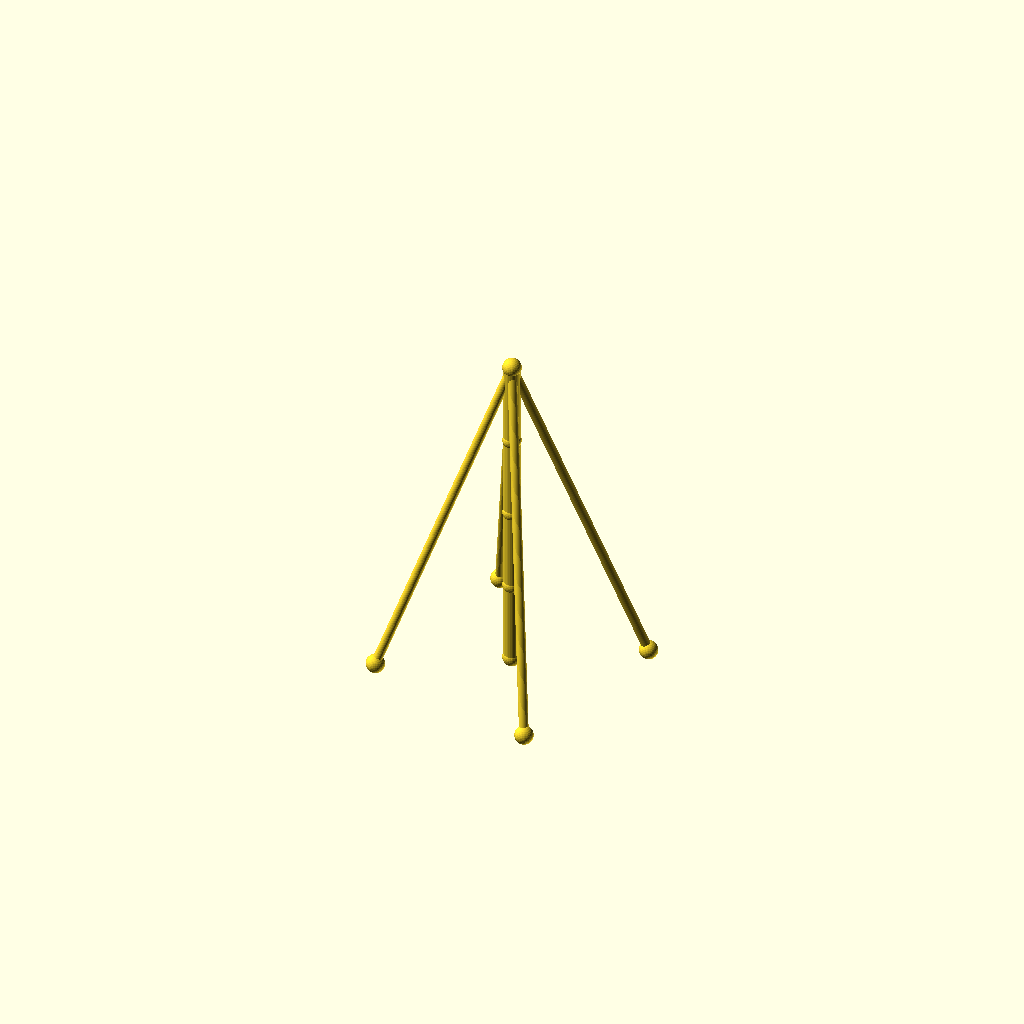
Cell 1: the model at its default parameters.
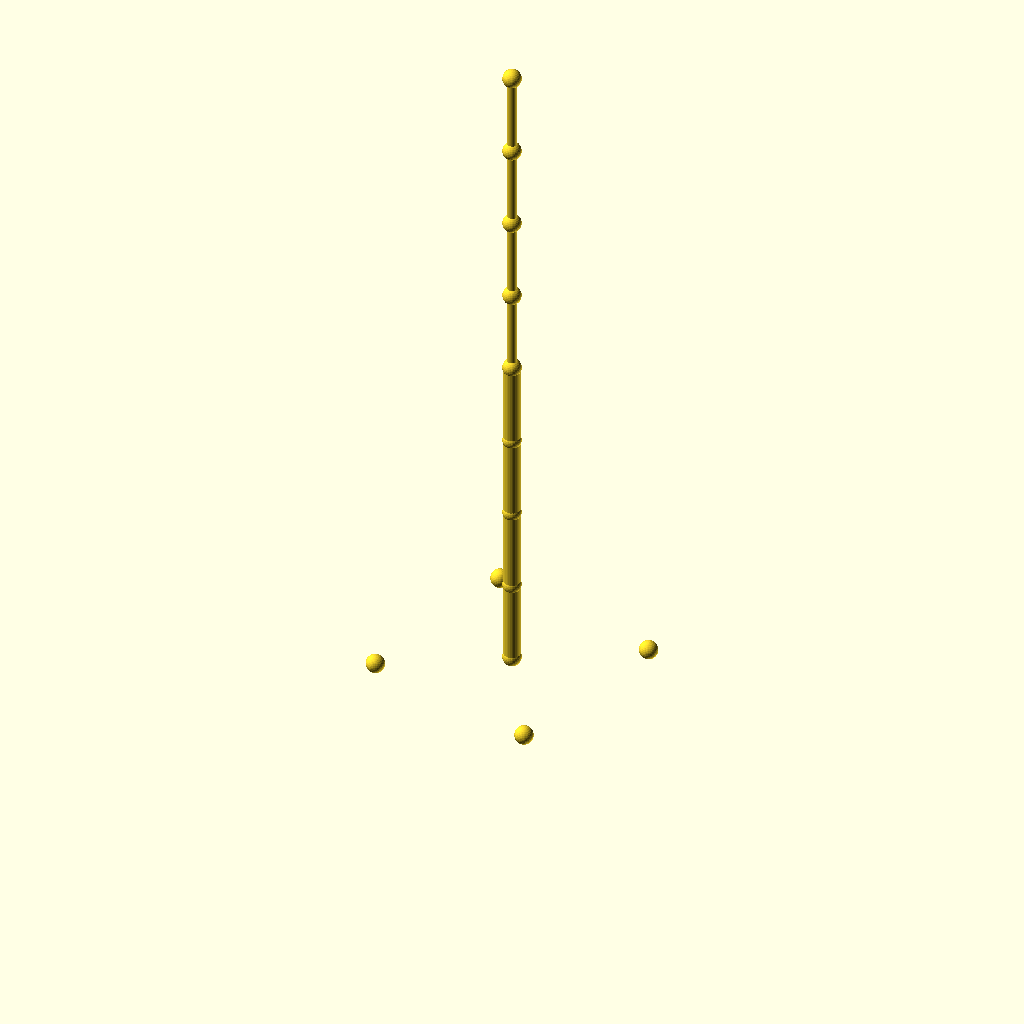
Cell 2 — sections set to 8, the other parameters unchanged.
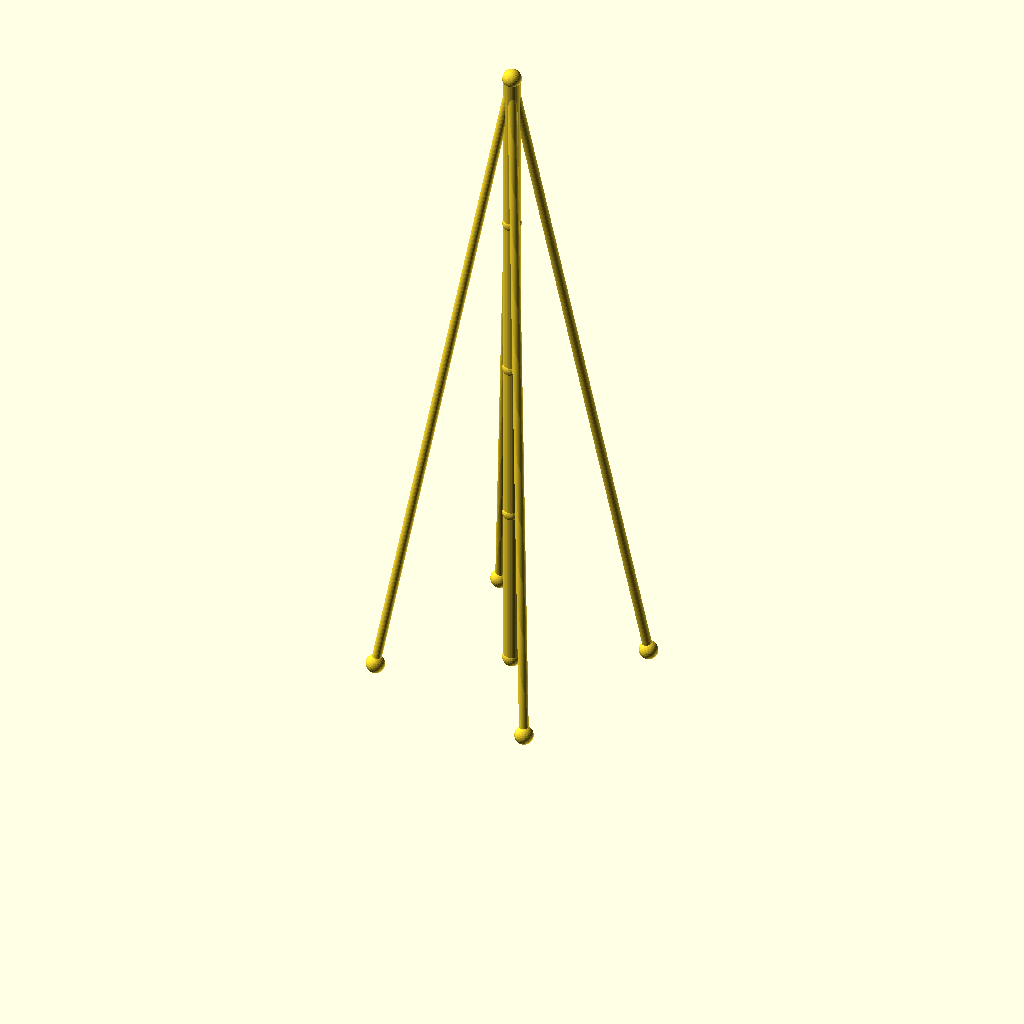
Cell 3 — seg_h set to 90, the other parameters unchanged.
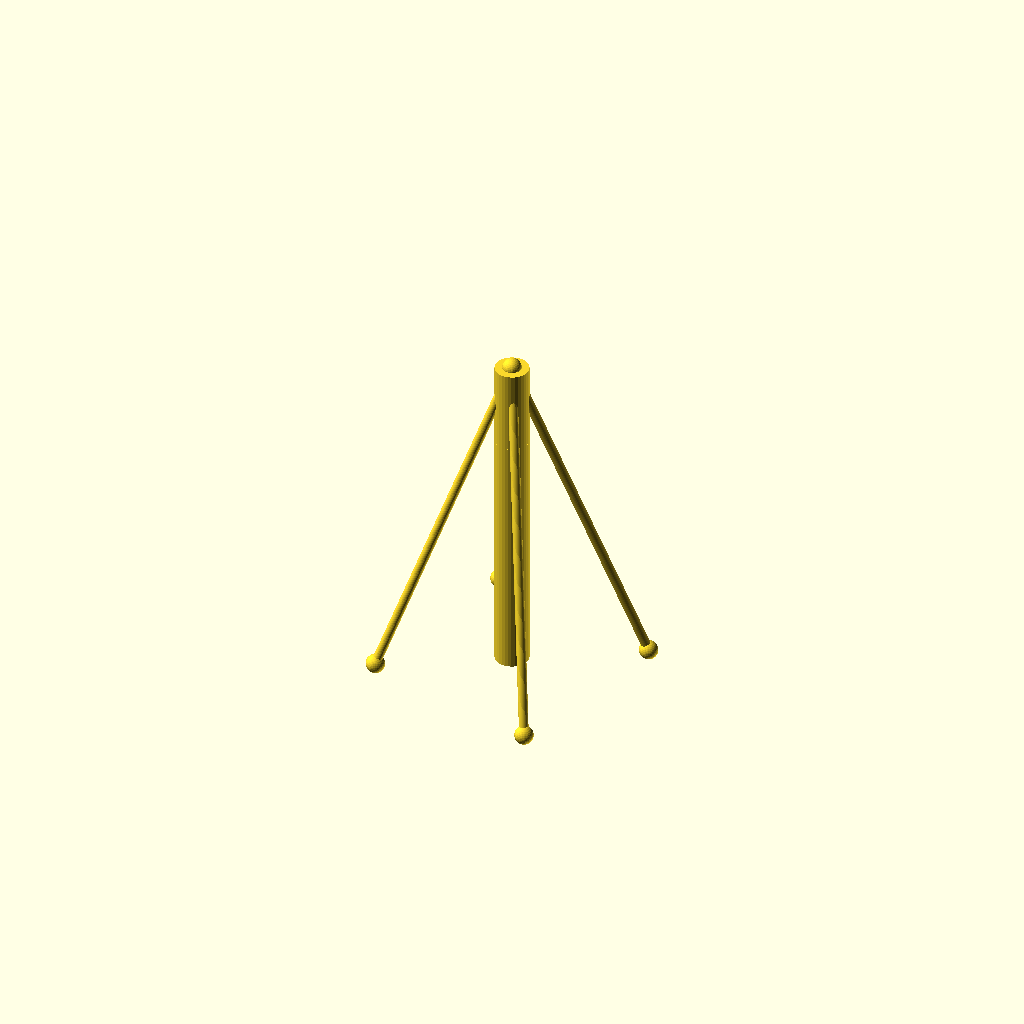
Cell 4: mast_r = 9 (everything else at default).
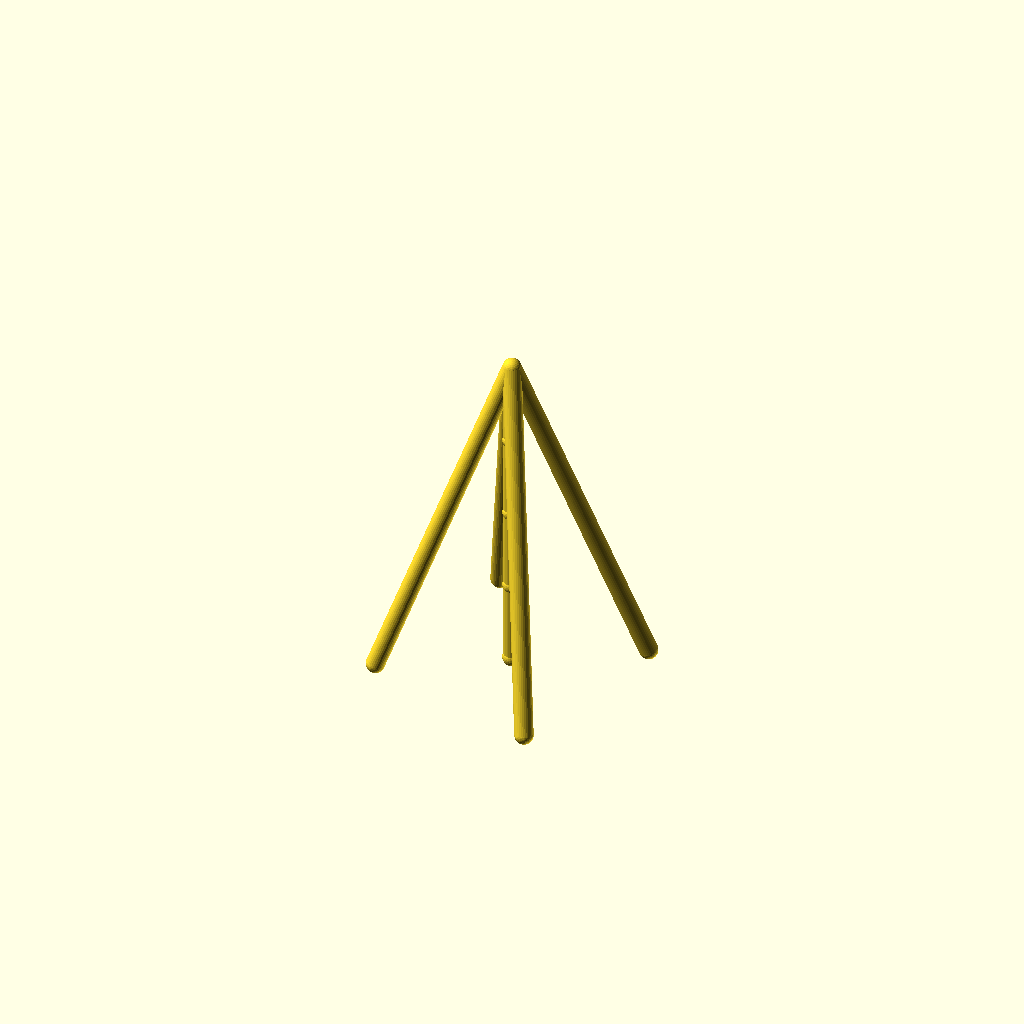
Cell 5: guy_r = 5 (everything else at default).
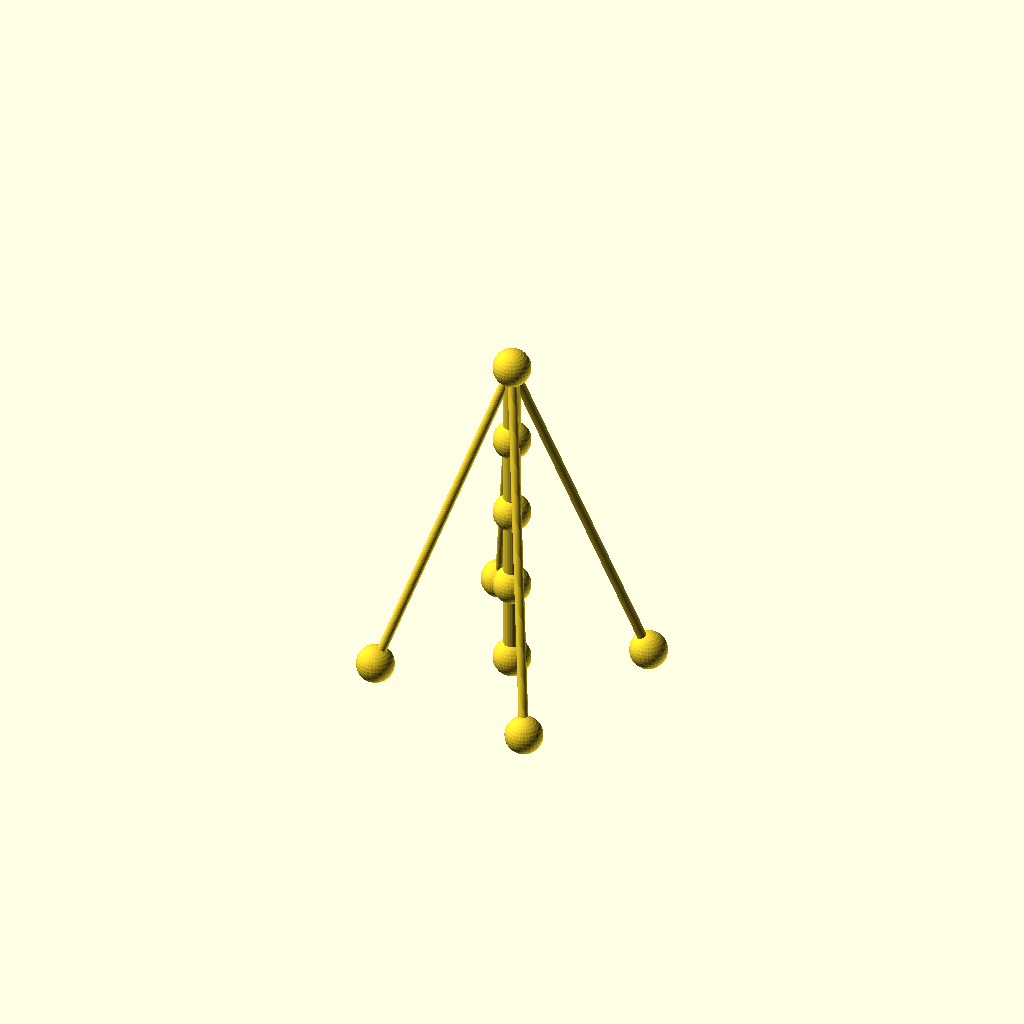
Cell 6 — joint_r set to 10, the other parameters unchanged.
One fixed orthographic camera (rotation 55°, 0°, 25°; colour scheme Cornfield) for every cell.
The OpenSCAD source (optional_data/data/wire2/guymasts/scene_0229.scad):
$fn = 32;

// ----------------------------------------------------------------------
// Guyed mast: 4 sections of 45 mm, 4 anchors on R70
// ----------------------------------------------------------------------

// --- parameters (mm) ---
sections = 4;             // number of mast sections
seg_h = 45;               // section height
mast_r = 4.5;             // mast member radius
guy_r = 2.5;              // guy wire radius
joint_r = 5;              // joint ball radius
anchors_n = 4;            // number of ground anchors
anchor_r = 70;            // anchor ring radius
anchor_step = 90;         // angle between anchors, degrees
anchor_a0 = 30;           // angle of the first anchor, degrees
tiers = 1;                // number of guy tiers
guy_h_4 = 180;            // guy tier height (section 4)

bbox_x = anchor_r * (cos(anchor_a0 + 0 * anchor_step) - cos(anchor_a0 + 2 * anchor_step)) + 2 * joint_r;  // overall X, joints included
bbox_y = anchor_r * (sin(anchor_a0 + 1 * anchor_step) - sin(anchor_a0 + 3 * anchor_step)) + 2 * joint_r;  // overall Y, joints included
bbox_z = sections * seg_h + 2 * joint_r;  // overall Z, joints included
mast_d = 2 * mast_r;  // mast trunk diameter
guy_d = 2 * guy_r;  // guy wire diameter
joint_d = 2 * joint_r;  // joint ball diameter
nodes = concat([for (i = [0 : sections]) [0, 0, i * seg_h]], [for (k = [0 : anchors_n - 1]) [anchor_r * cos(anchor_a0 + k * anchor_step), anchor_r * sin(anchor_a0 + k * anchor_step), 0]]);

module member(a, b, r) {
  /* round stock from joint a to joint b, ends buried in the joint balls */
  d = b - a;
  length = norm(d);
  translate(a) rotate([0, acos(d[2] / length), atan2(d[1], d[0])])
    cylinder(h = length, r = r);
}

module joint(p, r) {
  /* ball at the joint centre, fatter than every member meeting there */
  translate(p) sphere(r = r);
}

/* members - each call is one graph edge */
member(nodes[0], nodes[1], mast_r);
member(nodes[1], nodes[2], mast_r);
member(nodes[2], nodes[3], mast_r);
member(nodes[3], nodes[4], mast_r);
member(nodes[4], nodes[5], guy_r);
member(nodes[4], nodes[6], guy_r);
member(nodes[4], nodes[7], guy_r);
member(nodes[4], nodes[8], guy_r);

/* joint balls */
for (p = nodes) joint(p, joint_r);
Parameter table extracted from the source (name, type, default, range or options):
sections: number, default 4
seg_h: number, default 45
mast_r: number, default 4.5
guy_r: number, default 2.5
joint_r: number, default 5
anchors_n: number, default 4
anchor_r: number, default 70
anchor_step: number, default 90
anchor_a0: number, default 30
tiers: number, default 1
guy_h_4: number, default 180
